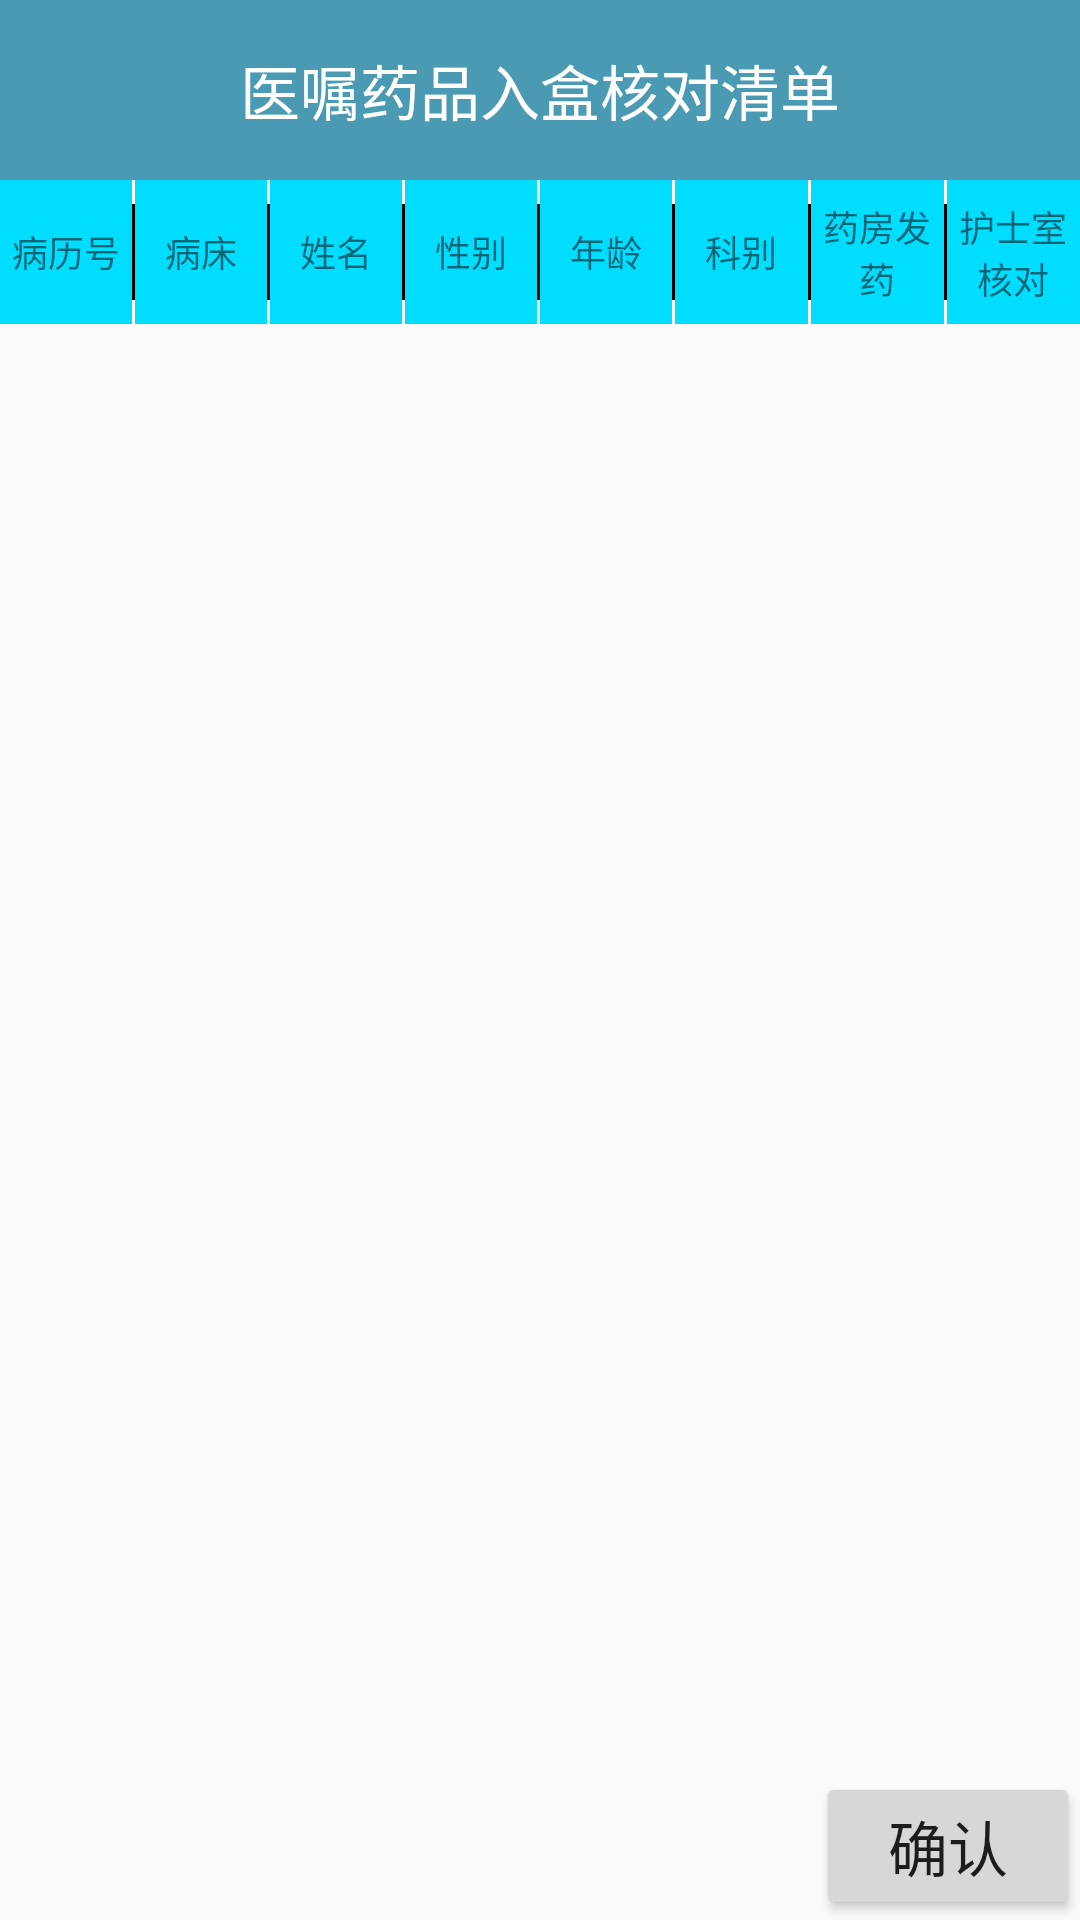

This screen was rendered from an Android layout file. Write that file and the resources it references.
<!-- AndroidManifest.xml: application theme AppTheme -->
<!-- res/layout/nurse_3.xml -->
<?xml version="1.0" encoding="utf-8"?>
<RelativeLayout xmlns:android="http://schemas.android.com/apk/res/android"
    android:layout_width="match_parent"
    android:layout_height="match_parent">
    <RelativeLayout
        android:id="@+id/Rel_1"
        android:layout_width="match_parent"
        android:layout_height="60dp"
        android:background="#4b9ab3"
        >

        <TextView
            android:layout_width="wrap_content"
            android:layout_height="wrap_content"
            android:textColor="#ffffff"
            android:layout_centerInParent="true"
            android:layout_centerVertical="true"
            android:text="医嘱药品入盒核对清单"
            android:textSize="20dp" />

    </RelativeLayout>
    <LinearLayout
        android:id="@+id/top_line"
        android:layout_below="@+id/Rel_1"
        android:layout_width="match_parent"
        android:layout_height="48dp">
        <TextView
            android:text="病历号"
            style="@style/top_bar_text_style"
            />

        <ImageView
            android:layout_width="1dp"
            android:layout_height="32dp"
            android:layout_gravity="center"
            android:background="@android:color/black"
            />

        <TextView
            android:text="病床"
            style="@style/top_bar_text_style"/>
        <ImageView
            android:layout_width="1dp"
            android:layout_height="32dp"
            android:layout_gravity="center"
            android:background="@android:color/black"
            />
        <TextView
            android:id="@+id/btnConnect"
            android:text="姓名"
            style="@style/top_bar_text_style"
            />

        <ImageView
            android:layout_width="1dp"
            android:layout_height="32dp"
            android:layout_gravity="center"
            android:background="@android:color/black"
            />

        <TextView
            android:text="性别"
            style="@style/top_bar_text_style"/>
        <ImageView
            android:layout_width="1dp"
            android:layout_height="32dp"
            android:layout_gravity="center"
            android:background="@android:color/black"
            />
        <TextView
            android:text="年龄"
            style="@style/top_bar_text_style"/>
        <ImageView
            android:layout_width="1dp"
            android:layout_height="32dp"
            android:layout_gravity="center"
            android:background="@android:color/black"
            />
        <TextView
            android:text="科别"
            style="@style/top_bar_text_style"/>
        <ImageView
            android:layout_width="1dp"
            android:layout_height="32dp"
            android:layout_gravity="center"
            android:background="@android:color/black"
            />
        <TextView
            android:text="药房发药"
            style="@style/top_bar_text_style"/>
        <ImageView
            android:layout_width="1dp"
            android:layout_height="32dp"
            android:layout_gravity="center"
            android:background="@android:color/black"
            />
        <TextView
            android:text="护士室核对"
            android:id="@+id/hedui"
            style="@style/top_bar_text_style"/>


    </LinearLayout>

    <ListView
        android:id="@+id/lv_check"
        android:layout_below="@+id/top_line"
        android:layout_above="@+id/Rel_2"
        android:layout_width="wrap_content"
        android:layout_height="wrap_content"
        android:layout_centerInParent="true"
        >

    </ListView>
    <RelativeLayout
        android:id="@+id/Rel_2"
        android:layout_alignParentBottom="true"
        android:layout_width="wrap_content"
        android:layout_height="wrap_content">
        <Button
            android:id="@+id/check"
            android:layout_width="wrap_content"
            android:layout_height="wrap_content"
            android:layout_alignParentRight="true"
            android:layout_centerVertical="true"
            android:gravity="center"
            android:text="确认"
            android:textSize="20dp"/>


    </RelativeLayout>




</RelativeLayout>
<!-- resources referenced by this layout -->
<resources>
  <style name="top_bar_text_style">
          <item name="android:layout_width">0dp</item>
          <item name="android:layout_weight">1</item>
          <item name="android:layout_height">match_parent</item>
          <item name="android:layout_centerInParent">true</item>
          <item name="android:gravity">center</item>
          <item name="android:textSize">12sp</item>
          <item name="android:background">@drawable/selector_item_1</item>
      </style>
  <style name="AppTheme" parent="Theme.AppCompat.Light.NoActionBar">
          
          <item name="colorPrimary">@color/colorPrimary</item>
          <item name="colorPrimaryDark">@color/colorPrimaryDark</item>
          <item name="colorAccent">@color/colorAccent</item>
      </style>
  <!-- drawable selector_item_1 (drawable) -->
  <?xml version="1.0" encoding="utf-8"?>
  <selector xmlns:android="http://schemas.android.com/apk/res/android">
      <item android:drawable="@android:color/darker_gray" android:state_pressed="true"  />
      <item android:drawable="@android:color/darker_gray" android:state_selected="true" />
      <item android:drawable="@android:color/holo_blue_bright" />
  </selector>
  <!-- not gathered from this repository: default colours our renderer supplied (Android Studio template values) -->
  <color name="colorPrimary">#FF6200EE</color>
  <color name="colorPrimaryDark">#FF3700B3</color>
  <color name="colorAccent">#FF03DAC5</color>
</resources>
